4-way image classification set "documents" from GitHub (jauniusc/cvmatch); label vocabulary: email, form, letter, resume.

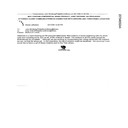
Label: email

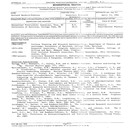
Label: resume

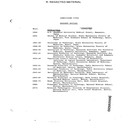
Label: resume

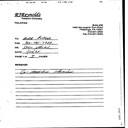
Label: form

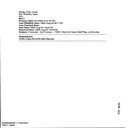
Label: email

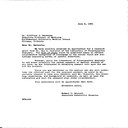
Label: letter
